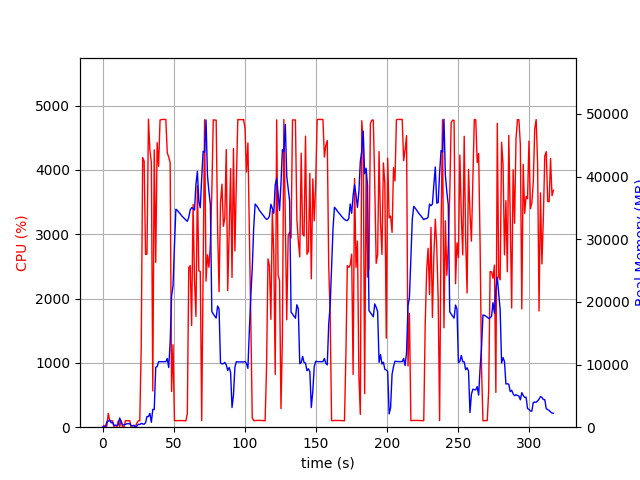

The data file committed next to this chart (first rows):
elapsed_time, nproc, cpu, mem_real, mem_virtual
4.5299530029296875e-05, 1, 0.0, 8.508, 3185
1.006, 2, 28.8, 47.18, 158.6
2.013, 2, 2.0, 52.82, 163.9
3.02, 5, 17.9, 845.9, 3038
4.028, 4, 215.0, 956.8, 2933
5.037, 5, 103.2, 1137, 3370
6.045, 3, 99.2, 703.3, 2293
7.053, 3, 99.3, 794.6, 2405
8.06, 3, 2.0, 279.9, 1773
9.066, 3, 1.0, 331.9, 1827
10.07, 3, 3.0, 246.1, 1763
11.08, 3, 99.2, 389.4, 1867
12.09, 10, 6.9, 1475, 5007
13.1, 5, 101.3, 826.3, 3030
14.11, 4, 3.0, 354.3, 2177
15.11, 3, 0.0, 387.1, 1997
16.12, 3, 100.2, 434.1, 2097
17.13, 3, 100.2, 559.8, 2245
18.14, 3, 99.3, 559.8, 2245
19.14, 3, 100.2, 559.8, 2245
20.15, 3, 0.0, 265.8, 1866
21.16, 3, 1.0, 208.8, 1829
22.17, 3, 1.0, 321.1, 1931
23.18, 1, 12.9, 57.15, 96.72
24.18, 1, 63.5, 195.1, 1009
25.19, 1, 100.0, 455, 1969
26.2, 1, 100.1, 433, 1457
27.21, 1, 1246, 608.4, 5460
28.23, 1, 4192, 523, 5460
29.25, 1, 4138, 475.3, 5460
30.27, 1, 2684, 723, 6024
31.28, 1, 2691, 1703, 7304
32.3, 1, 4788, 1703, 7304
33.32, 1, 4308, 2217, 7304
34.34, 1, 4116, 781.3, 7312
35.36, 1, 563.6, 2844, 9432
36.37, 1, 4310, 2821, 9432
37.42, 1, 2562, 9571, 19998
38.43, 1, 4423, 9686, 19998
39.44, 1, 4056, 10460, 19998
40.45, 1, 4775, 10460, 19998
41.47, 1, 4781, 10458, 19998
42.49, 1, 4784, 10458, 19998
43.51, 1, 4784, 10458, 19998
44.52, 1, 4785, 10458, 19998
45.54, 1, 4264, 10960, 19998
46.56, 1, 4200, 9526, 19998
47.57, 1, 4112, 13462, 35168
48.58, 1, 554.6, 20932, 35168
49.59, 1, 1282, 22521, 55648
50.6, 1, 102.3, 29022, 55648
51.6, 1, 101.3, 34799, 55648
52.61, 1, 102.2, 34617, 55648
53.62, 1, 104.3, 34321, 55648
54.62, 1, 103.3, 34071, 55648
55.63, 1, 103.2, 33753, 55648
56.64, 1, 102.3, 33515, 55648
57.65, 1, 102.3, 33265, 55648
58.65, 1, 99.3, 33063, 55648
59.66, 1, 212.6, 32871, 55648
... 254 more rows
